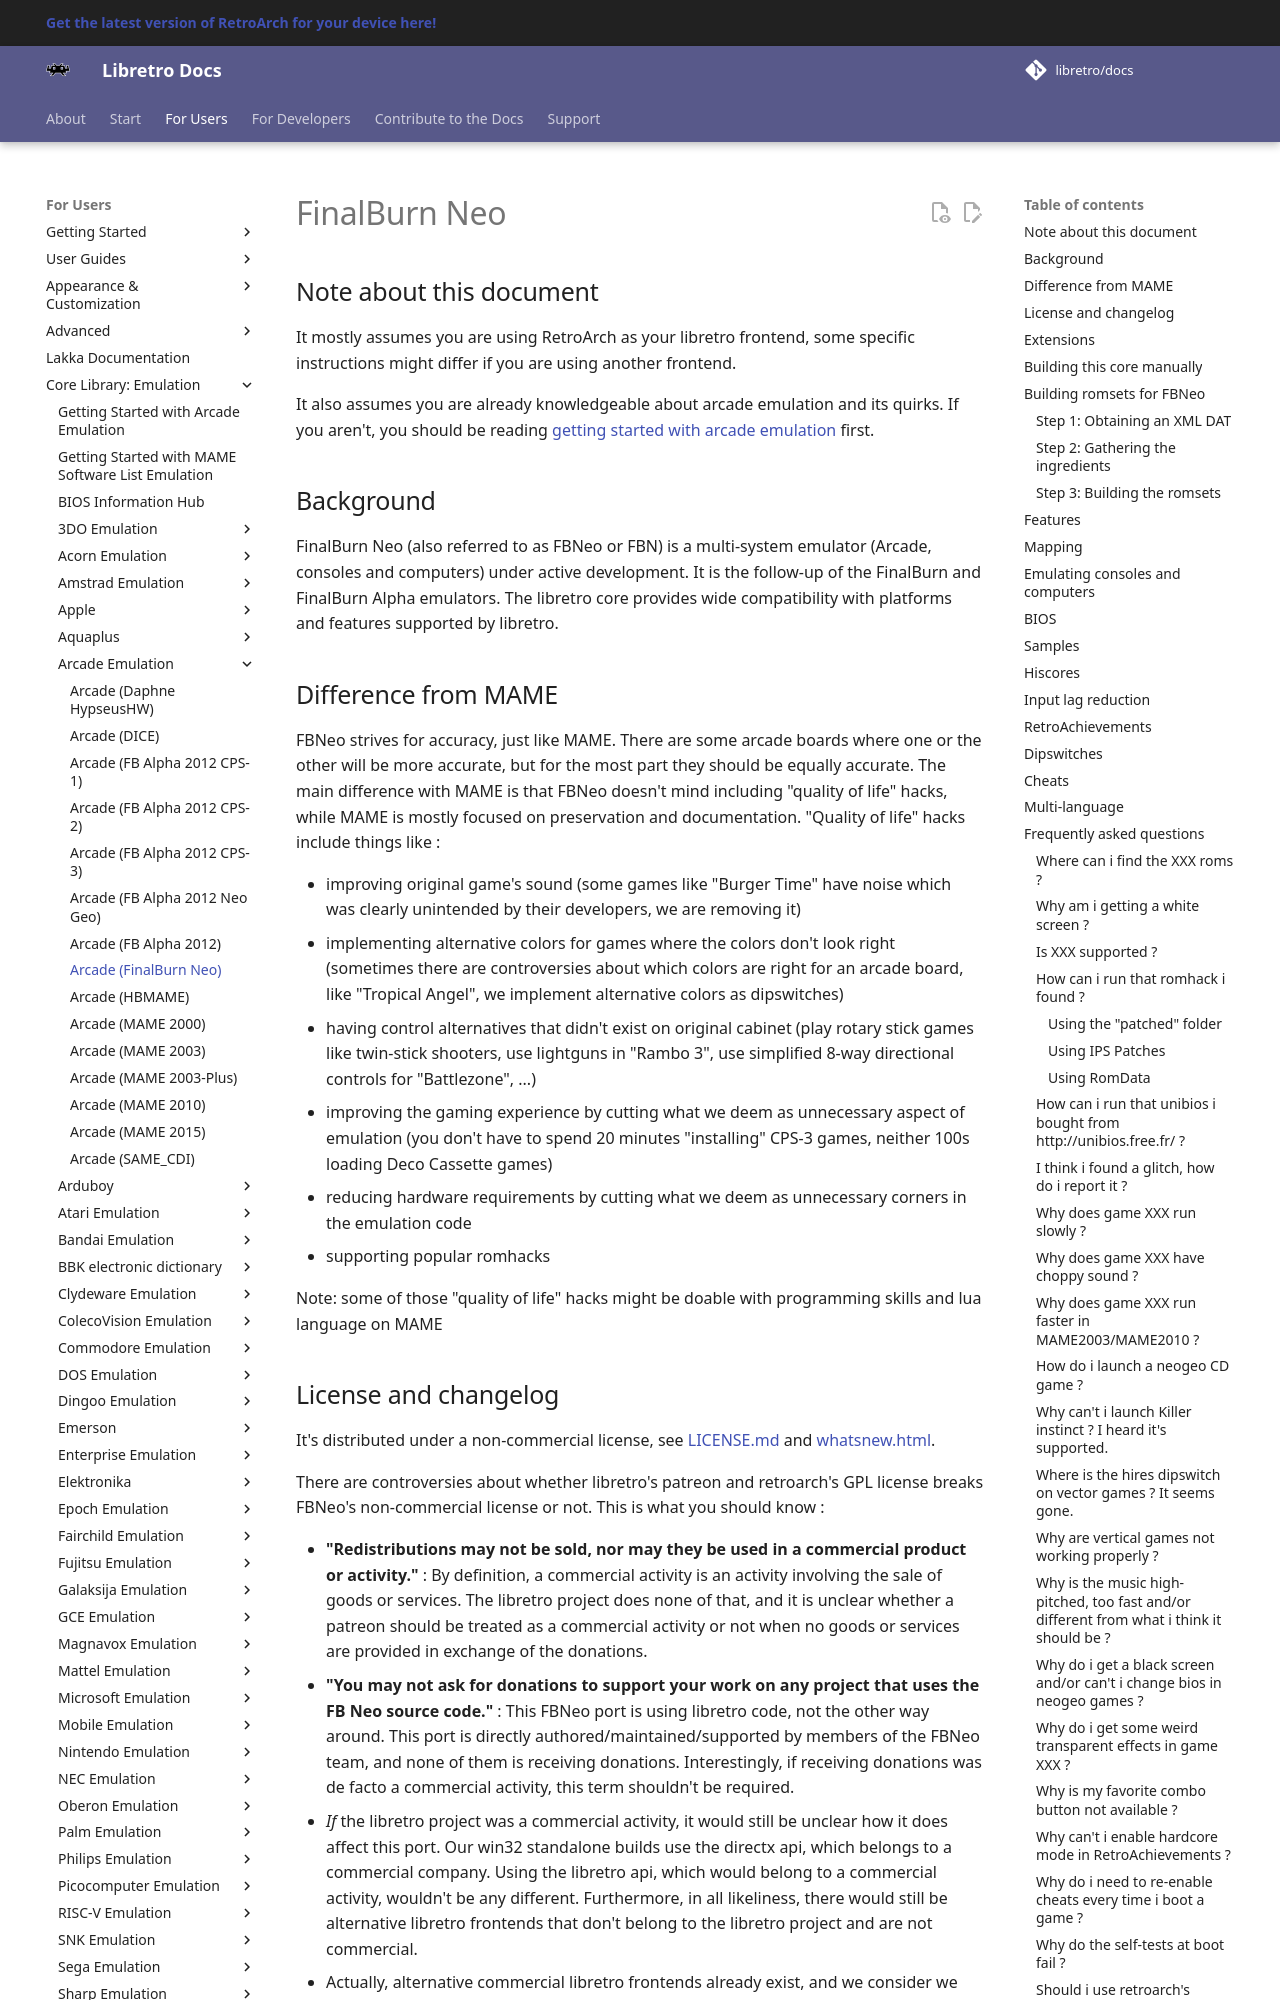

repository: libretro/docs · page: library/fbneo/index.html · generator: mkdocs

---
title: "FinalBurn Neo core for RetroArch"
description: "RetroArch FinalBurn Neo core: BIOS files. FinalBurn Neo (also referred to as FBNeo or FBN) is a multi-system emulator (Arcade, consoles and computers) under active development."
---

# FinalBurn Neo

## Note about this document

It mostly assumes you are using RetroArch as your libretro frontend, some specific instructions might differ if you are using another frontend.

It also assumes you are already knowledgeable about arcade emulation and its quirks. If you aren't, you should be reading [getting started with arcade emulation](https://docs.libretro.com/guides/arcade-getting-started/) first.

## Background

FinalBurn Neo (also referred to as FBNeo or FBN) is a multi-system emulator (Arcade, consoles and computers) under active development.
It is the follow-up of the FinalBurn and FinalBurn Alpha emulators.
The libretro core provides wide compatibility with platforms and features supported by libretro.

## Difference from MAME

FBNeo strives for accuracy, just like MAME. There are some arcade boards where one or the other will be more accurate, but for the most part they should be equally accurate.
The main difference with MAME is that FBNeo doesn't mind including "quality of life" hacks, while MAME is mostly focused on preservation and documentation. "Quality of life" hacks include things like :

* improving original game's sound (some games like "Burger Time" have noise which was clearly unintended by their developers, we are removing it)
* implementing alternative colors for games where the colors don't look right (sometimes there are controversies about which colors are right for an arcade board, like "Tropical Angel", we implement alternative colors as dipswitches)
* having control alternatives that didn't exist on original cabinet (play rotary stick games like twin-stick shooters, use lightguns in "Rambo 3", use simplified 8-way directional controls for "Battlezone", ...)
* improving the gaming experience by cutting what we deem as unnecessary aspect of emulation (you don't have to spend 20 minutes "installing" CPS-3 games, neither 100s loading Deco Cassette games)
* reducing hardware requirements by cutting what we deem as unnecessary corners in the emulation code
* supporting popular romhacks

Note: some of those "quality of life" hacks might be doable with programming skills and lua language on MAME
